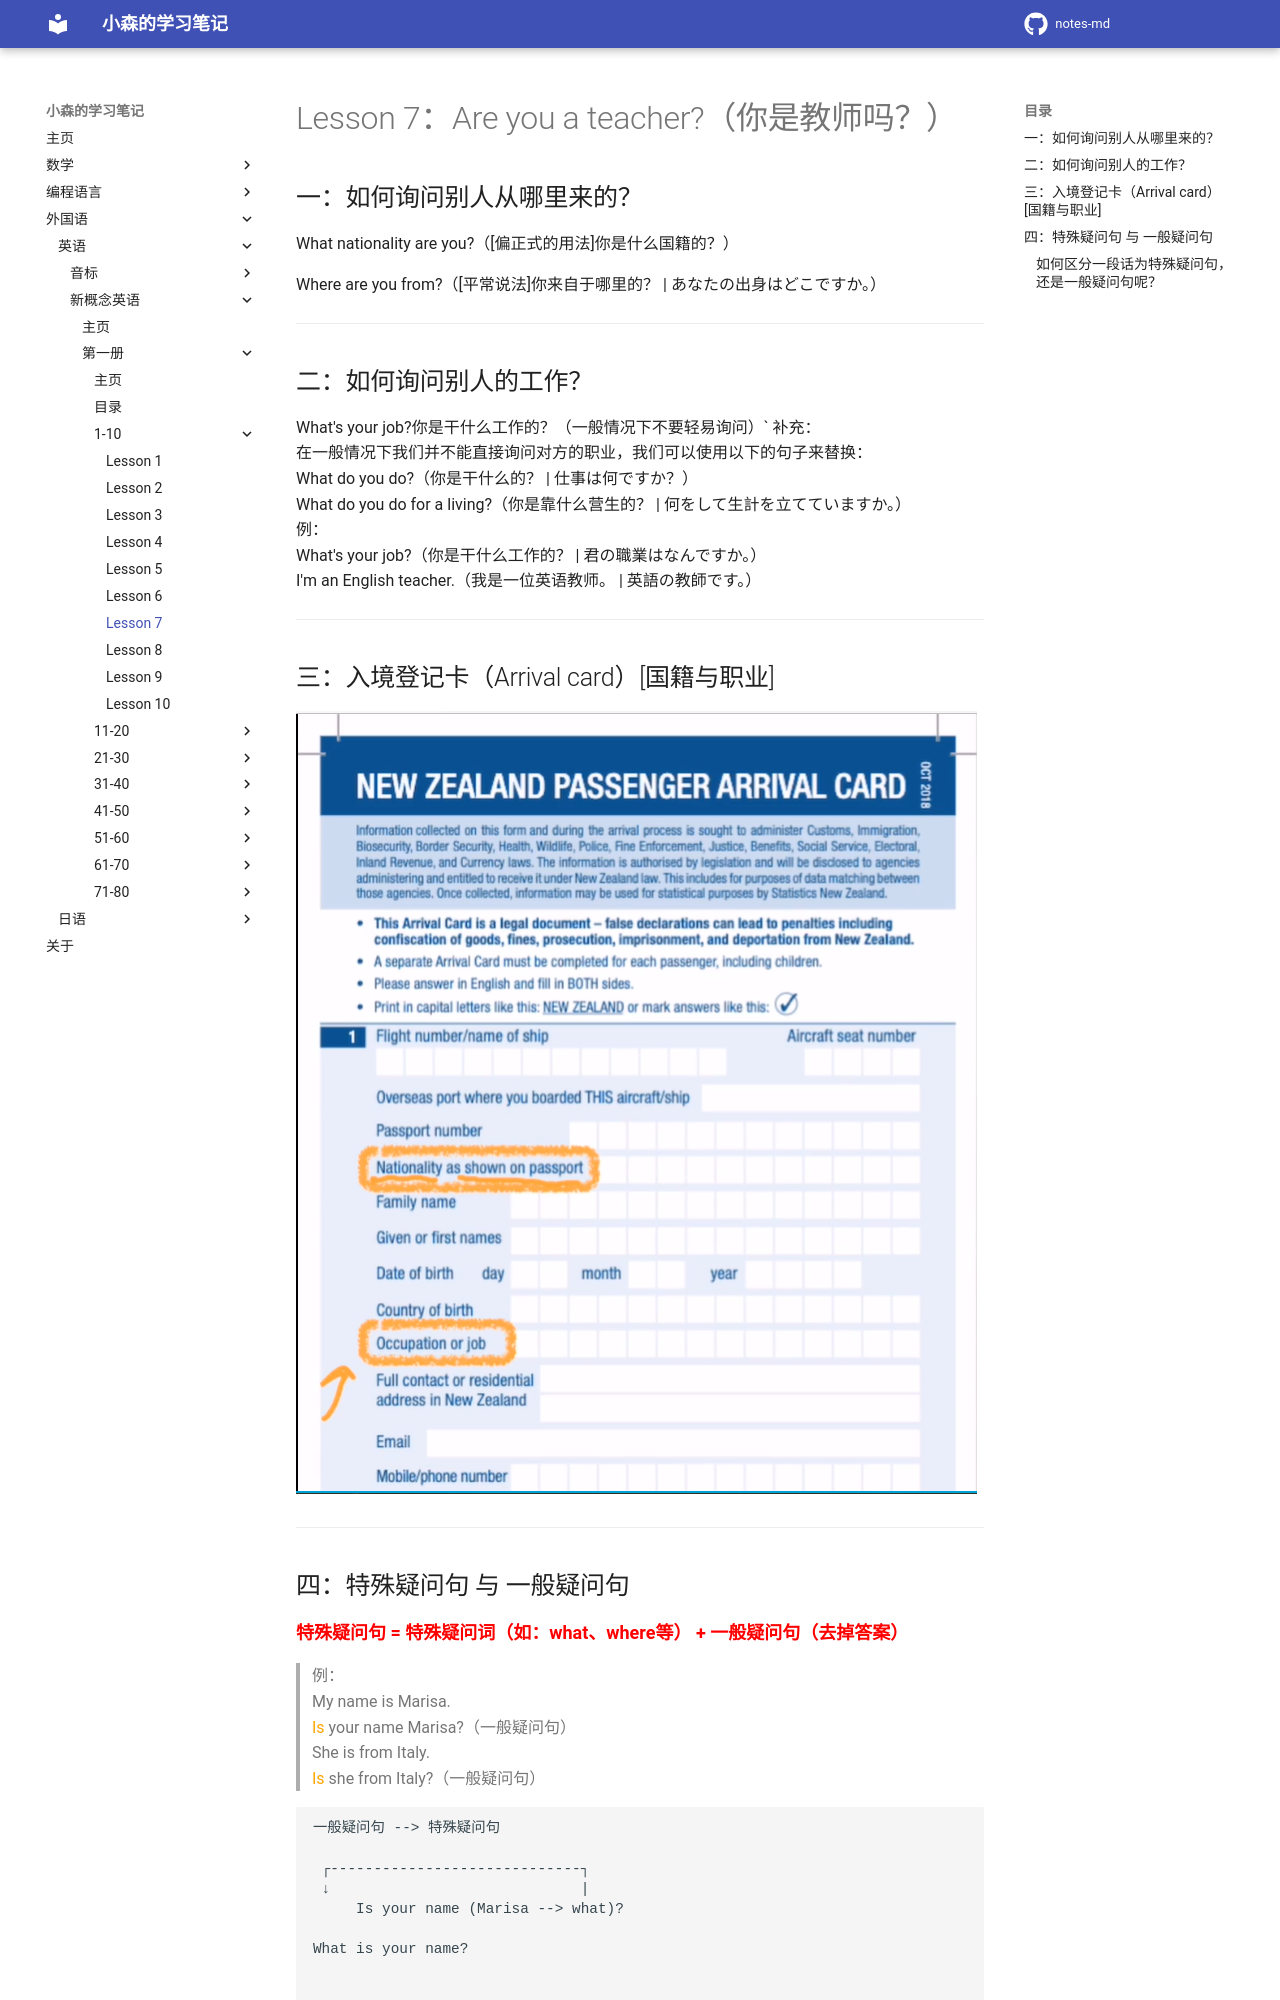

repository: komori-flag/notes-md · page: StudyNotes/Foreign-Language/English/NewConceptEnglish/Frist/Lesson-7/index.html · generator: mkdocs

# Lesson 7：Are you a teacher?（你是教师吗？）


## 一：如何询问别人从哪里来的？

What nationality are you?（[偏正式的用法]你是什么国籍的？）

Where are you from?（[平常说法]你来自于哪里的？ | あなたの出身はどこですか。）


---
## 二：如何询问别人的工作？

What's your job?你是干什么工作的？（一般情况下不要轻易询问）`
补充：<br>
在一般情况下我们并不能直接询问对方的职业，我们可以使用以下的句子来替换：<br>
What do you do?（你是干什么的？ | 仕事は何ですか？）<br>
What do you do for a living?（你是靠什么营生的？ | 何をして生計を立てていますか。）<br>
例：<br>
What's your job?（你是干什么工作的？ | 君の職業はなんですか。）<br>
I'm an English teacher.（我是一位英语教师。 | 英語の教師です。）<br>


---
## 三：入境登记卡（Arrival card）[国籍与职业]

![](../img/Frist/Lesson-7/Lesson-7_01.png)


---
## 四：特殊疑问句 与 一般疑问句

<font size=4 color=red>**特殊疑问句 = 特殊疑问词（如：what、where等） + 一般疑问句（去掉答案）**</font>

> 例：<br>
> My name is Marisa.<br>
> <font color=orange>Is</font> your name Marisa?（一般疑问句）<br>
> She is from Italy.<br>
> <font color=orange>Is</font> she from Italy?（一般疑问句）<br>

```text
一般疑问句 --> 特殊疑问句

 ┌-----------------------------┐
 ↓                             |
     Is your name (Marisa --> what)? 

What is your name?


 ┌----------------------------┐
 ↓                            |
     Is she from (Italy --> where)? 

Where is she from?
```
